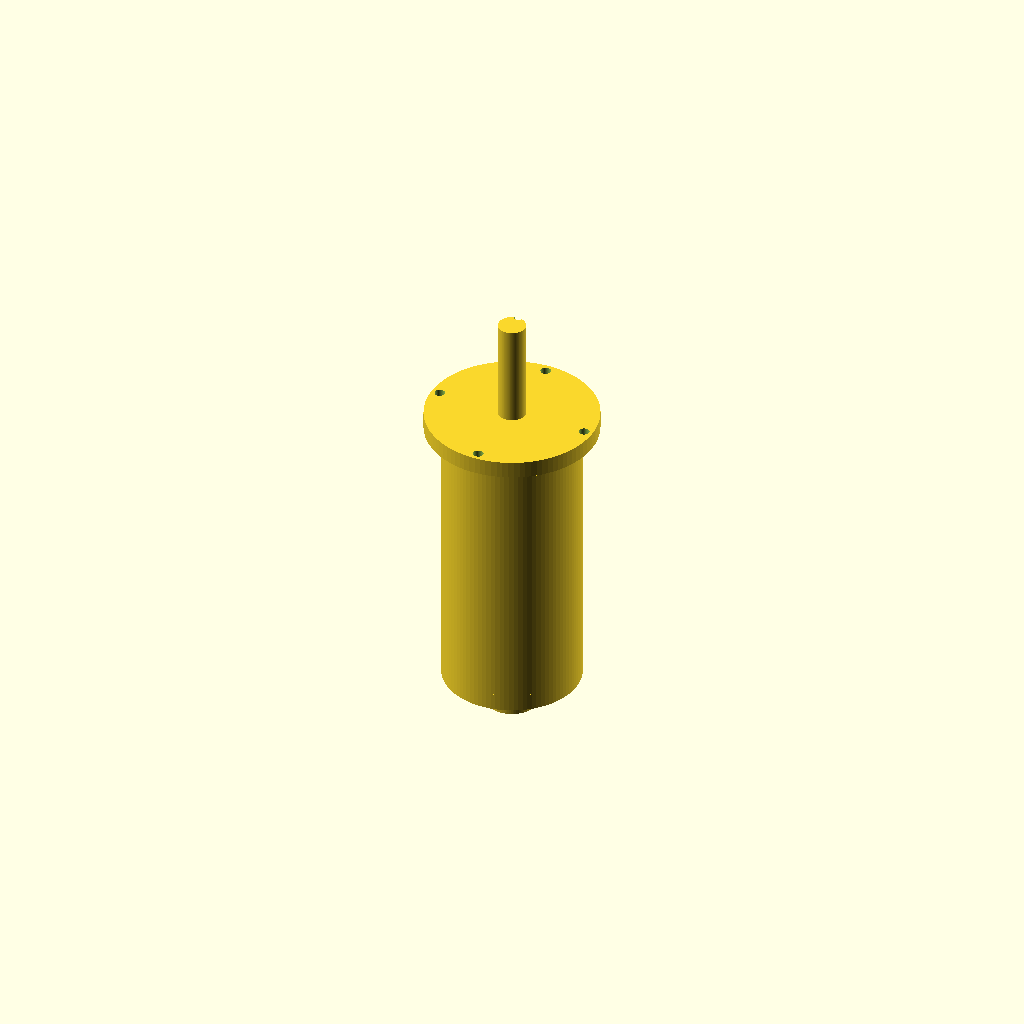
Cell 1: rendered with the file's own defaults.
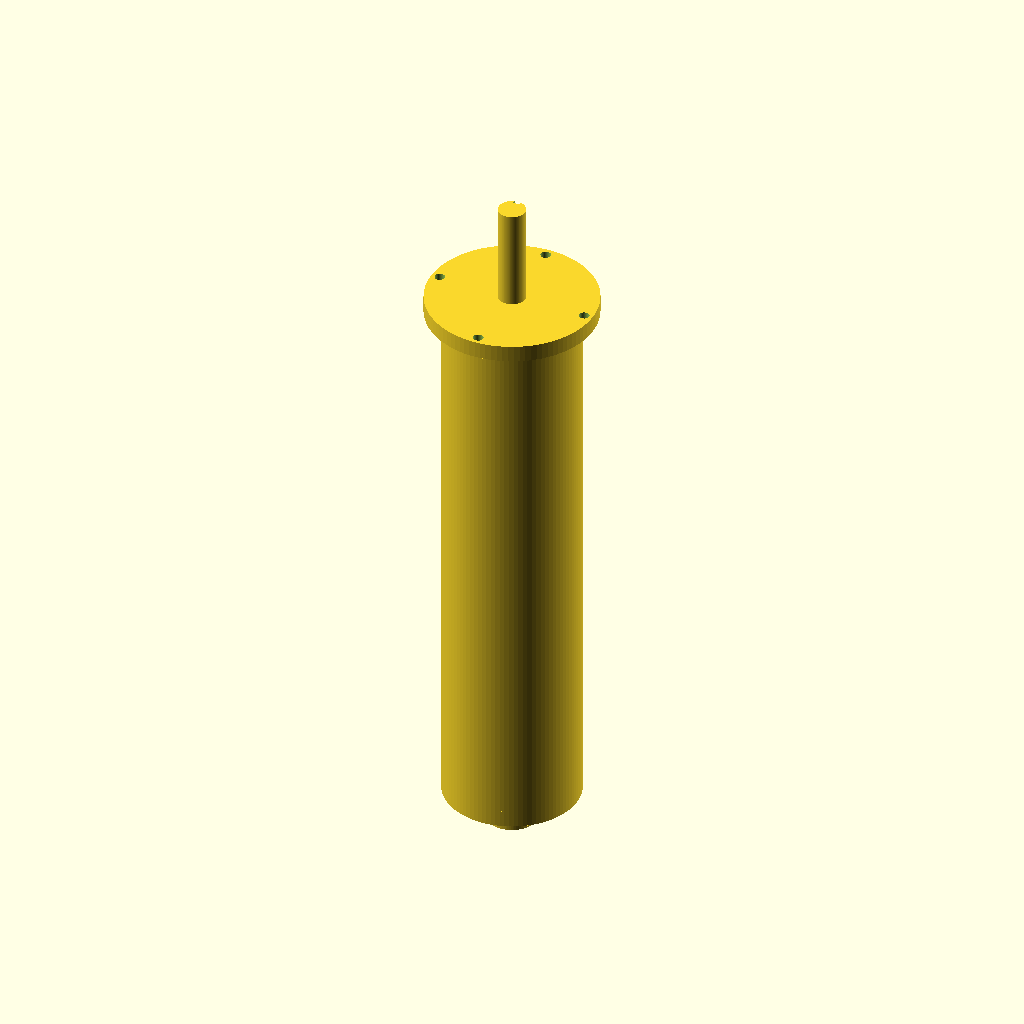
Cell 2: the same model with motor_length = 160.
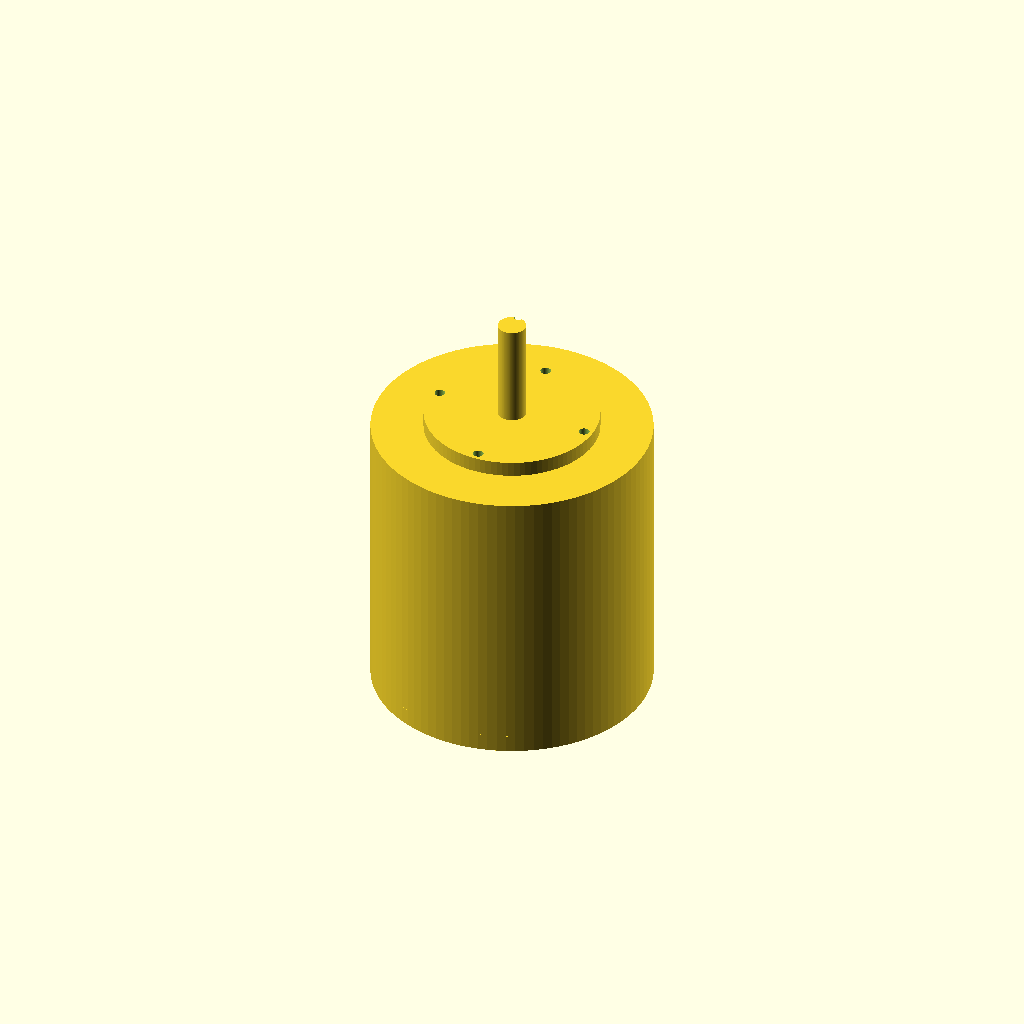
Cell 3: motor_diameter = 80 (everything else at default).
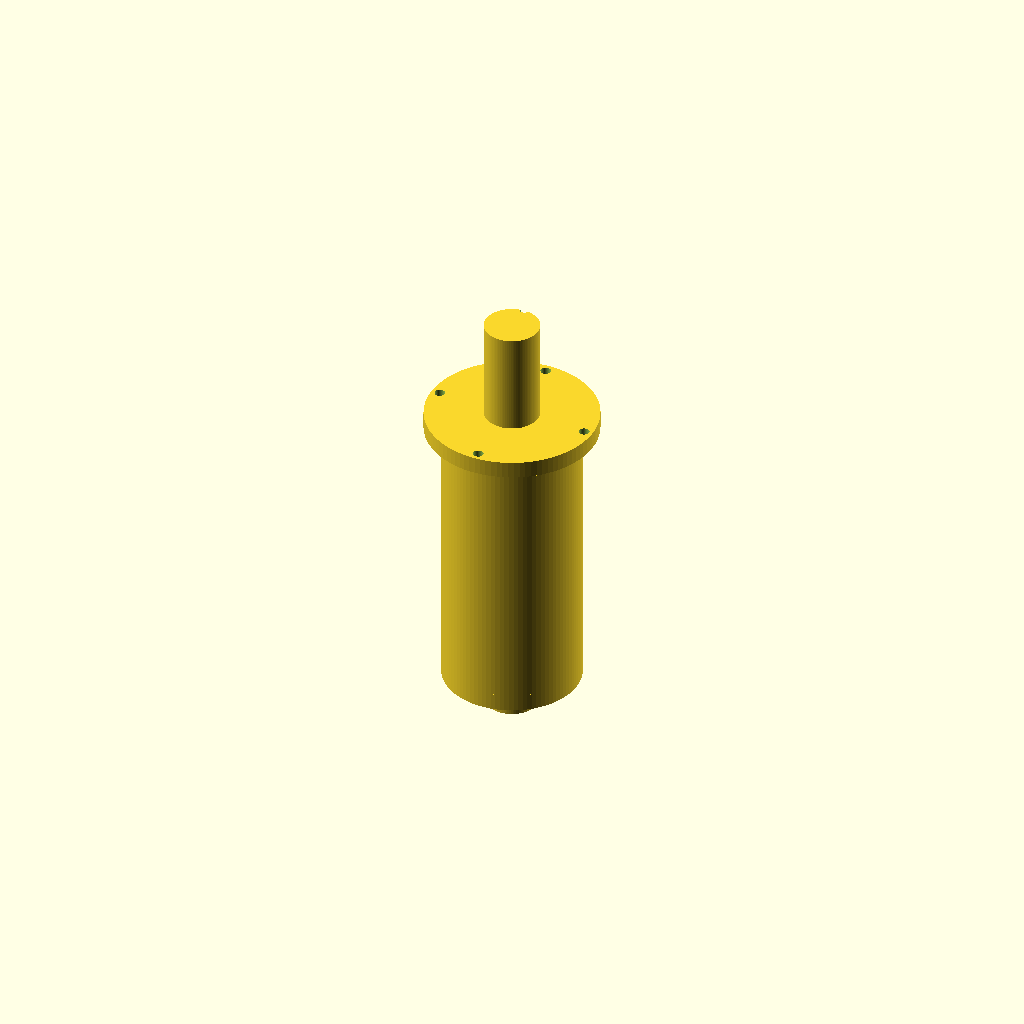
Cell 4 — shaft_diameter set to 16, the other parameters unchanged.
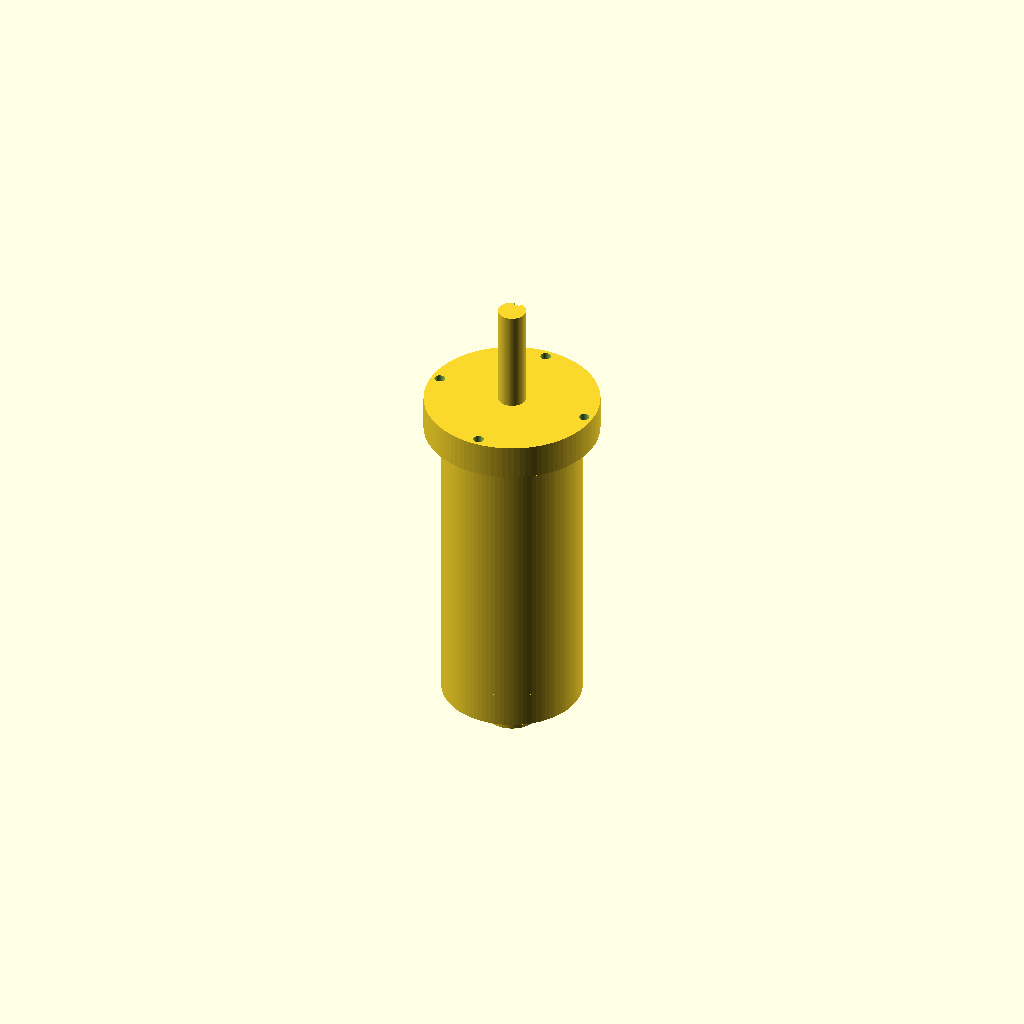
Cell 5: flange_thickness = 10 (everything else at default).
One fixed orthographic camera (rotation 55°, 0°, 25°; colour scheme Cornfield) for every cell.
The OpenSCAD source (results/nopscadlib/ablations/no_json_ir/scad/servo_motor__Lichuan_M04030_80ST.scad):
$fn = 96;

// Approximate dimensions (mm) for Lichuan -80M04030B style servo motor
motor_length = 80;
motor_diameter = 40;

shaft_diameter = 8;
shaft_length = 30;

flange_thickness = 5;
flange_diameter = 50;

bolt_hole_diameter = 3;
bolt_circle_diameter = 45;

keyway_width = 2;
keyway_depth = 1;

rear_connector_length = 10;
rear_connector_diameter = 15;

overlap = 0.6; // small overlap to guarantee watertight unions

module servo_motor() {
    difference() {
        // ONE connected solid (union of all positive geometry)
        union() {
            // Main motor body centered at origin
            cylinder(h = motor_length, d = motor_diameter, center = true);

            // Front flange: attached to front face with slight overlap
            translate([0, 0, motor_length/2 + flange_thickness/2 - overlap])
                cylinder(h = flange_thickness, d = flange_diameter, center = true);

            // Output shaft: attached to front flange with slight overlap
            translate([0, 0, motor_length/2 + flange_thickness - overlap + shaft_length/2])
                cylinder(h = shaft_length, d = shaft_diameter, center = true);

            // Rear endcap: attached to rear face with slight overlap
            translate([0, 0, -motor_length/2 - flange_thickness/2 + overlap])
                cylinder(h = flange_thickness, d = motor_diameter, center = true);

            // Rear connector: attached to rear endcap with slight overlap
            translate([0, 0, -motor_length/2 - flange_thickness + overlap - rear_connector_length/2])
                cylinder(h = rear_connector_length, d = rear_connector_diameter, center = true);
        }

        // Subtractions (holes/keyway) keep model as ONE connected solid
        union() {
            // Mounting holes through flange (4x on bolt circle)
            for (i = [0:3]) {
                rotate([0, 0, i * 90])
                    translate([bolt_circle_diameter/2, 0, motor_length/2 + flange_thickness/2 - overlap])
                        cylinder(h = flange_thickness + 2*overlap, d = bolt_hole_diameter, center = true);
            }

            // Shaft keyway/flat: subtract a small rectangular notch from shaft
            // Positioned to intersect the shaft near its base; extends along shaft length.
            translate([
                -keyway_width/2,
                shaft_diameter/2 - keyway_depth,
                motor_length/2 + flange_thickness - overlap
            ])
                cube([keyway_width, keyway_depth + overlap, shaft_length + 2*overlap], center = false);
        }
    }
}

servo_motor();
Parameter table extracted from the source (name, type, default, range or options):
motor_length: number, default 80
motor_diameter: number, default 40
shaft_diameter: number, default 8
shaft_length: number, default 30
flange_thickness: number, default 5
flange_diameter: number, default 50
bolt_hole_diameter: number, default 3
bolt_circle_diameter: number, default 45
keyway_width: number, default 2
keyway_depth: number, default 1
rear_connector_length: number, default 10
rear_connector_diameter: number, default 15
overlap: number, default 0.6
